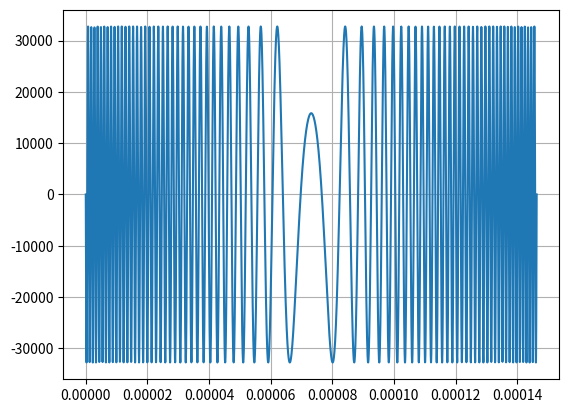
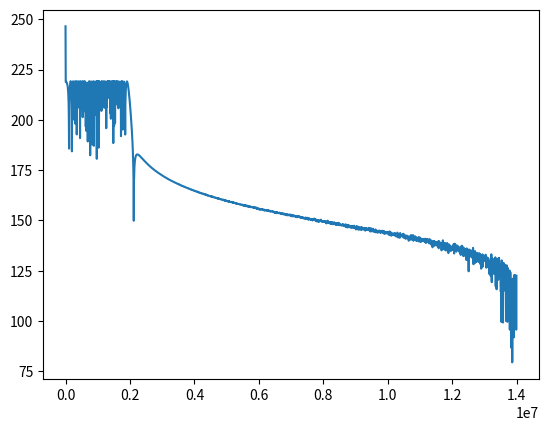
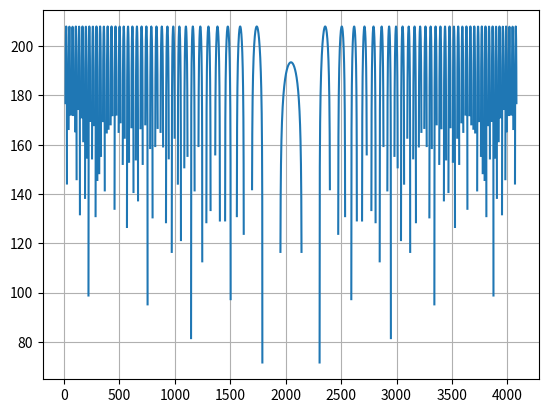

Here is the Python script that generated these plots, in order: (Note: this script raises an exception after producing the figures.)
from scipy import io as sio
from scipy.signal import hilbert
import numpy
#from scipy.signal.waveforms import chirp
import matplotlib.pyplot as plt
#############
#Parameters
#############
c = 3e8
j = 1j
fs = 28e6  # Sampling freq
N = 4096+1 # Beacuse in C++ file, it added one more point at end for coeffient.  # This also limit the bandwidth. And this is determined by fpga LUT size.
n = 1
N1 = N*n
T = N/fs  # T=N/fs#Chirp Duration
print (T)
t = numpy.linspace(0, T, N)
nn = numpy.linspace(0, N-1, N)
# f0=-28e6#Start Freq
# f1=28e6#End freq
f0 = -1e6#-14e5  # Start Freq
f1 = 1e6 # fs/2=1/2*N/T#End freq
k = (f1 - f0) / T
phi0 = -(4999+1) * numpy.pi / 10000  # Phase
f = numpy.linspace(0, fs-1, N)
freq = numpy.fft.rfftfreq(N1, d=1. / fs)
win=numpy.blackman(N)
#win=numpy.hamming(N)
win=1

##################
# Create the chirp
##################
y0 = 1*numpy.sin(2 * numpy.pi * (f0 * t + k / 2 * numpy.power(t, 2))) + 0.0 # use this for chirp generation
yq0 = 1*numpy.sin(phi0 + 2 * numpy.pi * (f0 * t + k / 2 * numpy.power(t, 2)))  # use this for chirp generation
#y0 = numpy.sin(2*numpy.pi*fs/N*t)#+ numpy.sin(4*numpy.pi*fs/N*t)# just use LO to generate a LO. The
#yq0 = numpy.sin(2*numpy.pi*fs/N*t-numpy.pi/2)# + numpy.sin(4*numpy.pi*fs/N*t-numpy.pi/2)



#y_hb = hilbert(y0)#y0 * numpy.exp(j * 1 / 2 * numpy.pi)  # numpy.real (numpy.fft.ifft(numpy.exp(-j*2*numpy.pi*f*(1/f1)/4*fs/fs)*(numpy.fft.fft(y))))#j*yq #
#y0 = numpy.concatenate( (numpy.zeros(N / 2), numpy.ones(N / 2)), axis = 0)
#yq0 = numpy.zeros(N)

#y0 = 0.5*numpy.ones(N)
#yq0 = 0.5*numpy.ones(N)
#y0 = numpy.sin(2*numpy.pi*1e3*t)# simple sine wave
#yq0 = numpy.sin(2*numpy.pi*1e3*t-numpy.pi/2)
#y0 = numpy.zeros(N)
#yq0 = numpy.zeros(N)

#mean = 0
#std = 0.18
#noise1 = numpy.random.normal(mean, std, size=N)
#noise2 = numpy.random.normal(mean, std, size=N)
#noise1 = 1*std * numpy.sin(2*numpy.pi*6.45e6*t)
#y_noise1 = numpy.int16(1/32767.0*numpy.multiply(numpy.round(32767*win), numpy.round((32767*(1-2*std)*(numpy.multiply(y0, 1)+noise1)))))#good
#yq_noise1 = numpy.int16(1/32767.0*numpy.multiply(numpy.round(32767*win), numpy.round((32767*(1-2*std)*(numpy.multiply(yq0, 1)+noise1)))))
#y_noise2 = numpy.int16(numpy.round((32767*(1-2*std)*(numpy.multiply(y0, 1)+noise2))))#good
#yq_noise2 = numpy.int16(numpy.round((32767*(1-2*std)*(numpy.multiply(yq0, 1)+noise2))))
y = numpy.around(32767*numpy.multiply(y0, win))
yq = numpy.around(32767*numpy.multiply(yq0, win))
#y_hb_int = numpy.around(numpy.power(2,15)*numpy.multiply(y_hb, win))
# y=numpy.sin(2*numpy.pi*4e6*t)+numpy.sin(2*numpy.pi*10e6*t)
# yq=numpy.sin(2*numpy.pi*4e6*t-numpy.pi/2)+numpy.sin(2*numpy.pi*10e6*t-numpy.pi/2)

#
#y_cx_can1 = numpy.transpose(sio.loadmat('canP4_1024.mat').get('r2')) # 1023 points chapter 4
#y_cx_can1 = y_cx_can1/numpy.max(y_cx_can1)
#y_cx_can = numpy.append(y_cx_can1, 0)
#N/(j*2*numpy.pi*f0)
#y_cx_0 = numpy.multiply(y0, 1) + j*numpy.multiply(yq0, 1)
#y_cx_2 = numpy.multiply(y0, win) + j*numpy.multiply(yq0, win)
y_cx_1 = y# + j * yq
#y_cx_noise1 = y_noise1 + j * yq_noise1
#y_cx_noise2 = y_noise2 + j * yq_noise2
#y_cx_delay  = numpy.concatenate((numpy.zeros(200), y_cx_1[:N-200]), axis=0)#y_cx_1 #numpy.multiply(yq, win), y_cx_0 or y_cx_can
y_cx = 1*y_cx_1
#y_cx = numpy.multiply(y_cx_can, win)
#y_cx = numpy.multiply(y_cx_0, win)
y_cx_long = []
for i in range(0, n):
    y_cx_long = numpy.append(y_cx_long, y_cx)
y_cx = y_cx_long
######################
# Test TX Waveform
######################
'''
y_cx [1] = y_cx [2]
y_cx [0] = y_cx [1]

y_cx [64] = y_cx [65]
y_cx [63] = y_cx [64]
y_cx [128] = y_cx [129]
y_cx [127] = y_cx [128]

y_cx [192] = y_cx [193]
y_cx [191] = y_cx [192]

y_cx [254] = y_cx [255]
y_cx [253] = y_cx [254]'''
y_cx_delay_1 = numpy.concatenate((y_cx[N-50:N],y_cx[0:N-50]),axis = 0)
#y_cx_delay_1numpy.concatenate((numpy.zeros(50), y_cx[:N-50]), axis=0))
#y_cx_delay_2 = numpy.concatenate((numpy.zeros(6000), y_cx[:N-6000]), axis=0)
y_cx_delay = y_cx #y_cx_delay_1#1 * y_cx #+ 1*y_cx_delay_1 + 1*y_cx_delay_2

#############################
# Pulse Compression
#############################
# Using Mixer
A = numpy.multiply(y_cx_delay,1)
B = y_cx_delay
print("A is" , len(A), len(B))
PC = 20*numpy.log10(abs(numpy.fft.rfft(A*numpy.conj(B))))
#PC = 20*numpy.log10(abs(numpy.fft.fft(numpy.real(A) * numpy.real(B))))
#PC = PC-numpy.max(PC) #normalization
'''
# Match Filtering
A = (numpy.fft.fft(y_cx_delay))#SIG #numpy.fft.fft(y_cx_long)
B = numpy.conj(numpy.fft.fft(y_cx)) #numpy.conj(numpy.fft.fft(numpy.real(y_cx)+j*numpy.imag(y_cx)))
#MF_ac = numpy.multiply(numpy.real(A), numpy.real(B))
#MF_bd = numpy.multiply(numpy.imag(A), numpy.imag(B))
#MF_real = numpy.multiply(numpy.real(A), numpy.real(B)) - numpy.multiply(numpy.imag(A), numpy.imag(B))   #20*numpy.log10(numpy.abs(numpy.fft.ifft((numpy.multiply(A, B)))))
#MF_imag = numpy.multiply(numpy.real(A), numpy.imag(B)) + numpy.multiply(numpy.imag(A), numpy.real(B))   #20*numpy.log10(numpy.abs(numpy.fft.ifft((numpy.multiply(A, B)))))
#MF = MF_ac -MF_bd#MF_real #+ j * MF_imag
MF = numpy.multiply(A, B)
MF = numpy.fft.ifft(MF)
MF = 20 * numpy.log10(numpy.abs(MF))
MF = MF-numpy.max(MF) #normalization
'''
#################
# Plot
#################
plt.figure(1)
#plt.plot(numpy.real(y_cx_1))
plt.plot(t, A)
plt.grid(True)

plt.figure(2)
plt.plot( freq, (PC))
plt.figure(3)
plt.plot(20*numpy.log(A))
#plt.hold
#plt.plot( t, MF)
plt.grid(True)
print ('the max pc is %f dB' % (max(PC)))

##################
# Save to file
##################
y_cxnew = y_cx_delay#numpy.multiply(y_cx,win)
yw = numpy.zeros(2 * N)

for i in range(0, N):
    yw[2 * i + 1] = numpy.imag(y_cxnew[i]) # tx signal
    yw[2 * i] = numpy.real(y_cxnew[i])  # tx signal
yw = numpy.int16(yw)  # E312 setting --type short
#yw = numpy.float32(yw)  # E312 setting --type float
#yw = numpy.float64(yw)  # E312 setting --type double

data = open('usrp_samples.dat', 'w')
data.write(yw)
data.close()

plt.show()
